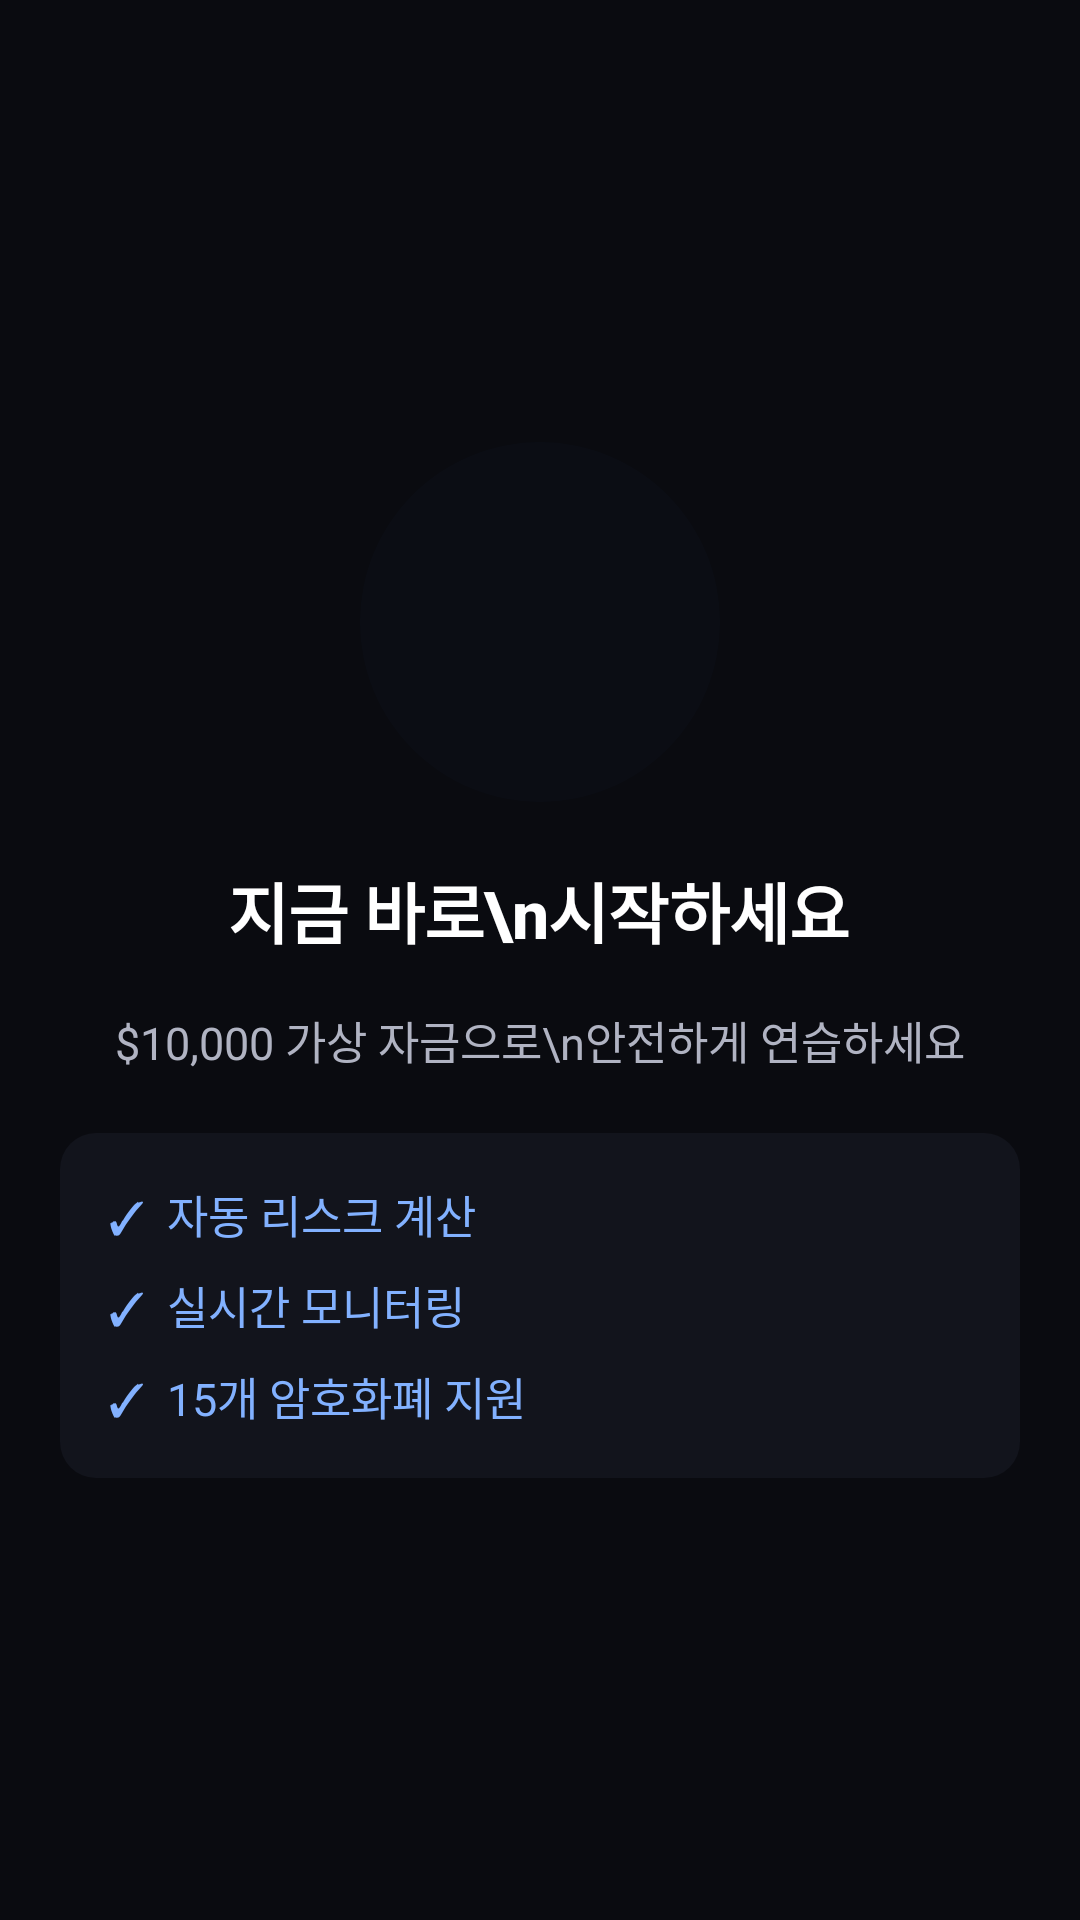

Here is an Android app screen rendered from its layout file. Give the layout XML and the strings, colors and styles it references.
<!-- AndroidManifest.xml: application theme Theme.RSquare.TDS -->
<!-- res/layout/slide_onboarding_start.xml -->
<?xml version="1.0" encoding="utf-8"?>
<LinearLayout
    xmlns:android="http://schemas.android.com/apk/res/android"
    android:layout_width="match_parent"
    android:layout_height="match_parent"
    android:orientation="vertical"
    android:gravity="center"
    android:padding="@dimen/tds_spacing_5">

    
    <View
        android:layout_width="120dp"
        android:layout_height="120dp"
        android:background="@drawable/circle_background"
        android:backgroundTint="@color/tds_blue_500"
        android:alpha="0.2"
        android:layout_marginBottom="@dimen/tds_spacing_5" />

    
    <TextView
        android:layout_width="wrap_content"
        android:layout_height="wrap_content"
        android:text="지금 바로\n시작하세요"
        style="@style/TDS_Text_Title1"
        android:textStyle="bold"
        android:gravity="center"
        android:layout_marginBottom="@dimen/tds_spacing_4" />

    
    <TextView
        android:layout_width="match_parent"
        android:layout_height="wrap_content"
        android:text="$10,000 가상 자금으로\n안전하게 연습하세요"
        style="@style/TDS_Text_Body1"
        android:textColor="@color/tds_text_secondary"
        android:gravity="center"
        android:lineSpacingExtra="4dp"
        android:layout_marginBottom="@dimen/tds_spacing_5" />

    
    <LinearLayout
        android:layout_width="match_parent"
        android:layout_height="wrap_content"
        android:orientation="vertical"
        android:background="@drawable/card_background"
        android:backgroundTint="@color/tds_bg_dark"
        android:padding="@dimen/tds_spacing_4">

        <TextView
            android:layout_width="match_parent"
            android:layout_height="wrap_content"
            android:text="✓  자동 리스크 계산"
            style="@style/TDS_Text_Body1"
            android:textColor="@color/tds_blue_400"
            android:layout_marginBottom="@dimen/tds_spacing_2" />

        <TextView
            android:layout_width="match_parent"
            android:layout_height="wrap_content"
            android:text="✓  실시간 모니터링"
            style="@style/TDS_Text_Body1"
            android:textColor="@color/tds_blue_400"
            android:layout_marginBottom="@dimen/tds_spacing_2" />

        <TextView
            android:layout_width="match_parent"
            android:layout_height="wrap_content"
            android:text="✓  15개 암호화폐 지원"
            style="@style/TDS_Text_Body1"
            android:textColor="@color/tds_blue_400" />
    </LinearLayout>

</LinearLayout>
<!-- resources referenced by this layout -->
<resources>
  <color name="tds_bg_dark">#12141C</color>
  <color name="tds_blue_400">#82B1FF</color>
  <color name="tds_blue_500">#448AFF</color>
  <color name="tds_text_secondary">#B0B3C2</color>
  <dimen name="tds_spacing_2">8dp</dimen>
  <dimen name="tds_spacing_4">16dp</dimen>
  <dimen name="tds_spacing_5">20dp</dimen>
  <!-- drawable card_background (drawable) -->
  <?xml version="1.0" encoding="utf-8"?>
  <shape xmlns:android="http://schemas.android.com/apk/res/android"
      android:shape="rectangle">
      <corners android:radius="12dp" />
      <solid android:color="@color/tds_bg_dark" />
  </shape>
  <!-- drawable circle_background (drawable) -->
  <?xml version="1.0" encoding="utf-8"?>
  <shape xmlns:android="http://schemas.android.com/apk/res/android"
      android:shape="oval">
      <solid android:color="@color/tds_blue_100" />
  </shape>
  <style name="TDS_Text_Body1">
          <item name="android:textSize">15sp</item>
          <item name="android:textColor">@color/tds_text_secondary_dark</item>
          <item name="android:fontFamily">sans-serif</item>
          <item name="android:lineSpacingExtra">4dp</item>
      </style>
  <style name="TDS_Text_Title1">
          <item name="android:textSize">22sp</item>
          <item name="android:textColor">@color/tds_text_primary_dark</item>
          <item name="android:fontFamily">sans-serif-medium</item>
          <item name="android:letterSpacing">-0.01</item>
      </style>
  <color name="tds_blue_100">#1A2962FF</color>
  <color name="tds_text_secondary_dark">#B0B3C2</color>
  <color name="tds_text_primary_dark">#FFFFFF</color>
  <color name="tds_dark_background">#12141C</color>
  <color name="tds_success">#00E676</color>
  <color name="tds_bg_black">#0A0B10</color>
  <color name="tds_dark_surface">#1C1E29</color>
  <color name="tds_text_tertiary_dark">#6E7282</color>
  <color name="tds_dark_surface_elevated">#2A2D3A</color>
  <style name="TDS_ShapeAppearance_SmallComponent" parent="ShapeAppearance.MaterialComponents.SmallComponent">
          <item name="cornerSize">@dimen/tds_radius_small</item>
      </style>
  <style name="TDS_ShapeAppearance_MediumComponent" parent="ShapeAppearance.MaterialComponents.MediumComponent">
          <item name="cornerSize">@dimen/tds_radius_medium</item>
      </style>
  <style name="TDS_ShapeAppearance_LargeComponent" parent="ShapeAppearance.MaterialComponents.LargeComponent">
          <item name="cornerSize">@dimen/tds_radius_large</item>
      </style>
  <dimen name="tds_radius_small">8dp</dimen>
  <dimen name="tds_radius_medium">12dp</dimen>
  <dimen name="tds_radius_large">16dp</dimen>
</resources>
